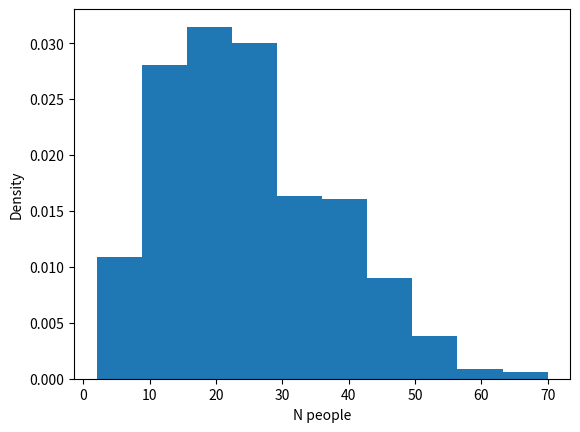

Source code (Python):
import numpy as np
import pandas as pd
import statistics as stat
import matplotlib.pyplot as plt

trial_list = [] # make an array to store values
bday_list = []
n = 1000 # trials
counter = 0

# code from Jochen Ritzel on stackoverflow to determine if a list contains duplicates
def has1dup(lst):
    return len(lst)-1 == len(set(lst))

for i in range(n): # running the loop n times
    counter = 0
    res = False
    bday_list.clear()
    while res == False: 
        x = np.random.randint(1, 366) # 365 days in year
        bday_list.append(x)
        res = has1dup(bday_list)
        counter = counter + 1
    trial_list.append(counter)

# stats
print("Mean: " + str(stat.mean(trial_list)))
print("Median: " + str(stat.median(trial_list)))
print("Mode: " + str(stat.mode(trial_list)))
print("Standard Deviation: " + str(stat.stdev(trial_list)))

# histogram of values
plt.hist(trial_list, density=True)
plt.xlabel("N people")
plt.ylabel("Density")
plt.show()
